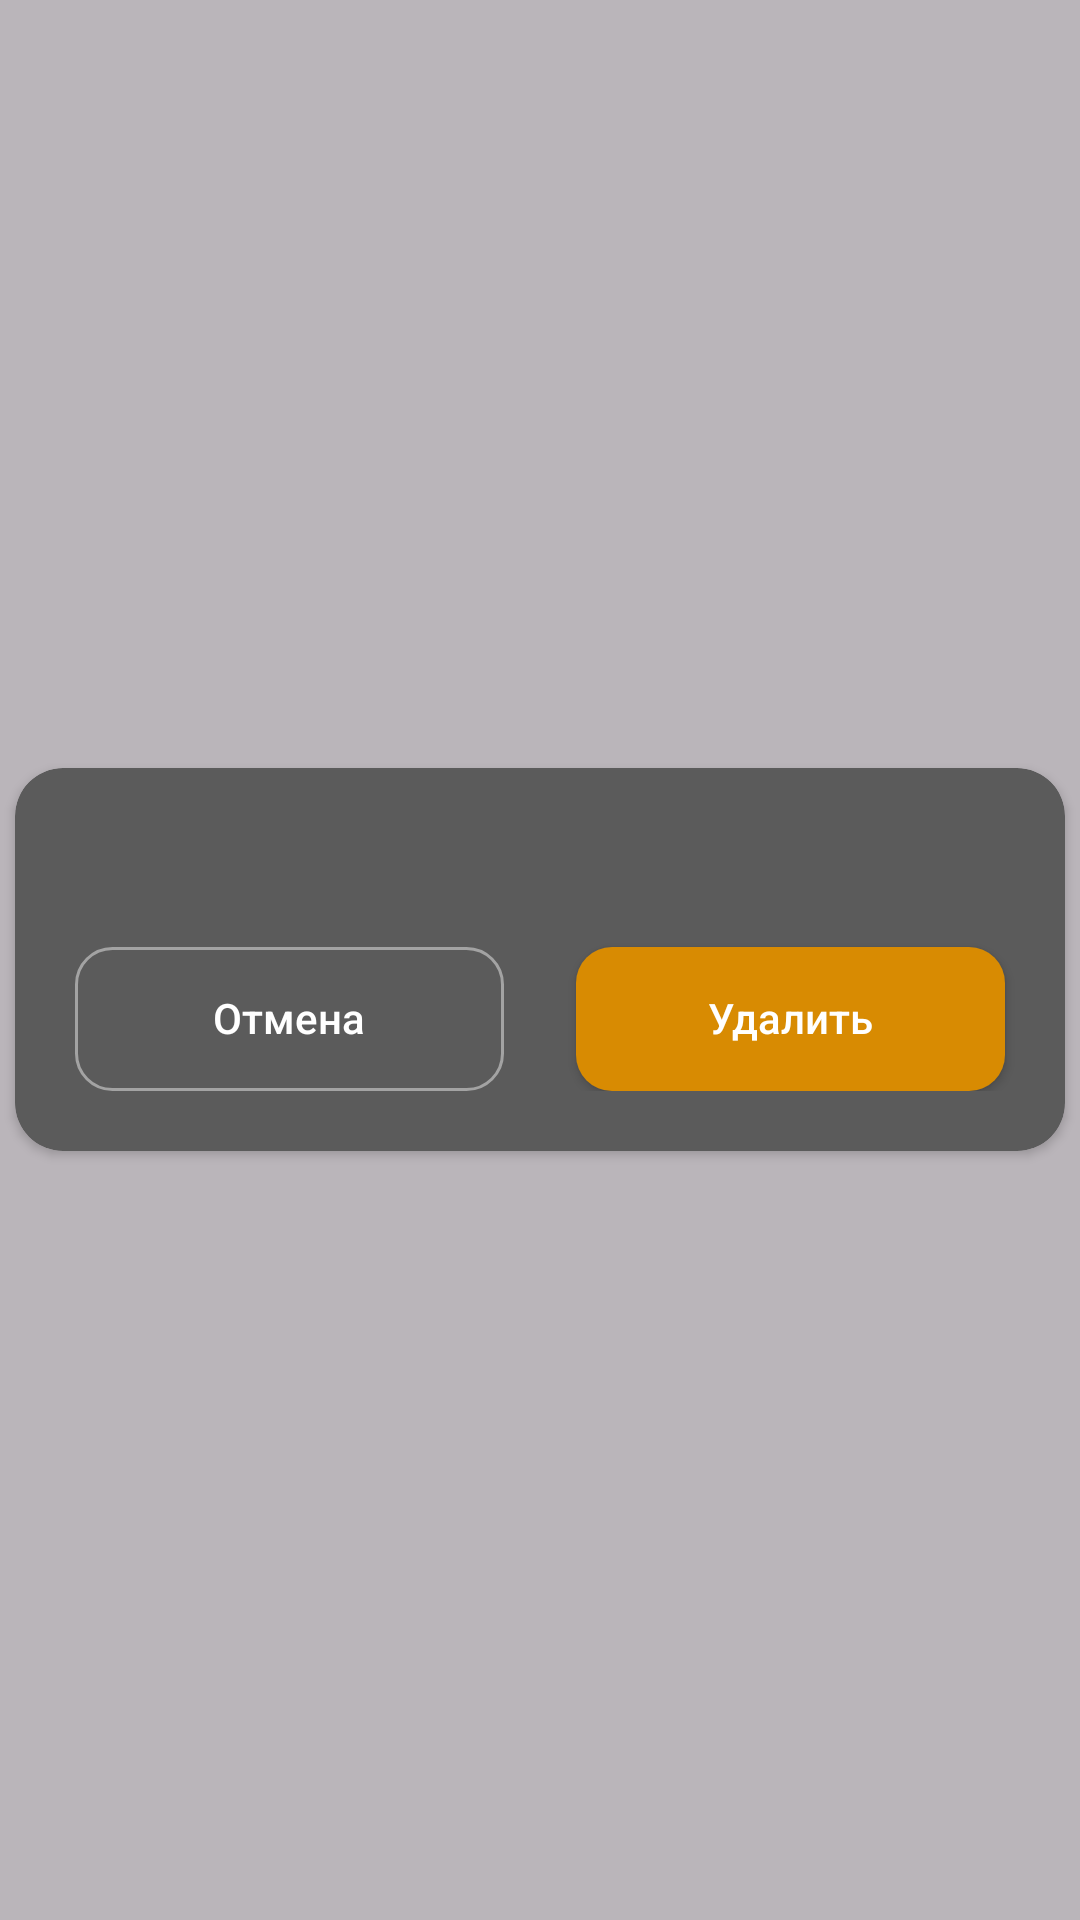

Android layout source for this screen:
<!-- AndroidManifest.xml: application theme Theme.NoteApp -->
<!-- res/layout/alert_delete_item.xml -->
<?xml version="1.0" encoding="utf-8"?>
<FrameLayout xmlns:android="http://schemas.android.com/apk/res/android"
    xmlns:app="http://schemas.android.com/apk/res-auto"
    xmlns:tools="http://schemas.android.com/tools"
    android:layout_width="match_parent"
    android:layout_height="match_parent"
    android:background="#50252525">

    <androidx.cardview.widget.CardView
        android:layout_width="match_parent"
        android:layout_height="wrap_content"
        android:layout_gravity="center"
        android:layout_marginHorizontal="5dp"
        app:cardBackgroundColor="#5B5B5B"
        app:cardCornerRadius="16dp">

        <androidx.constraintlayout.widget.ConstraintLayout
            android:layout_width="match_parent"
            android:layout_height="match_parent"
            android:paddingVertical="20dp">


            <TextView
                android:id="@+id/tvAlertFolderOrNoteName"
                android:layout_width="match_parent"
                android:layout_height="wrap_content"

                android:elegantTextHeight="true"
                android:fontFamily="@font/poppins_semi_bold"
                android:textAlignment="center"
                android:textColor="#90FFFFFF"
                android:textSize="16sp"
                app:layout_constraintEnd_toEndOf="parent"
                app:layout_constraintStart_toStartOf="parent"
                app:layout_constraintTop_toTopOf="parent"
                tools:text="Удалить папку?" />


            <androidx.appcompat.widget.AppCompatButton
                android:id="@+id/btnDeleteFolderOrNoteCancel"
                android:layout_width="0dp"
                android:layout_height="wrap_content"
                android:layout_marginStart="20dp"
                android:layout_marginTop="12dp"
                android:layout_marginEnd="12dp"
                android:background="@drawable/bg_btn_new_folder_cancel"
                android:elegantTextHeight="true"
                android:text="Отмена"
                android:textAllCaps="false"
                android:textColor="@color/white"
                app:layout_constraintEnd_toStartOf="@id/btnDeleteFolderOrNote"
                app:layout_constraintStart_toStartOf="parent"
                app:layout_constraintTop_toBottomOf="@id/tvAlertFolderOrNoteName"

                />

            <androidx.appcompat.widget.AppCompatButton
                android:id="@+id/btnDeleteFolderOrNote"
                android:layout_width="0dp"
                android:layout_height="wrap_content"
                android:layout_marginStart="12dp"
                android:layout_marginTop="12dp"
                android:layout_marginEnd="20dp"
                android:background="@drawable/bg_btn_add_new_folder"
                android:elegantTextHeight="true"
                android:text="Удалить"
                android:textAllCaps="false"
                android:textColor="@color/white"
                app:layout_constraintEnd_toEndOf="parent"
                app:layout_constraintStart_toEndOf="@id/btnDeleteFolderOrNoteCancel"
                app:layout_constraintTop_toBottomOf="@id/tvAlertFolderOrNoteName"

                />

        </androidx.constraintlayout.widget.ConstraintLayout>

    </androidx.cardview.widget.CardView>

</FrameLayout>
<!-- resources referenced by this layout -->
<resources>
  <color name="white">#FFFFFFFF</color>
  <!-- drawable bg_btn_add_new_folder (drawable) -->
  <?xml version="1.0" encoding="utf-8"?>
  <shape xmlns:android="http://schemas.android.com/apk/res/android">
  <solid android:color="#D88B02"/>
      <corners android:radius="12dp"/>
  </shape>
  <!-- drawable bg_btn_new_folder_cancel (drawable) -->
  <?xml version="1.0" encoding="utf-8"?>
  <shape xmlns:android="http://schemas.android.com/apk/res/android">
      <stroke
          android:width="1dp"
          android:color="#70FFFFFF" />
      <corners android:radius="12dp" />
  </shape>
  <style name="Theme.NoteApp" parent="Base.Theme.NoteApp" />
  <style name="Base.Theme.NoteApp" parent="Theme.Material3.DayNight.NoActionBar">
          
          
      </style>
</resources>
